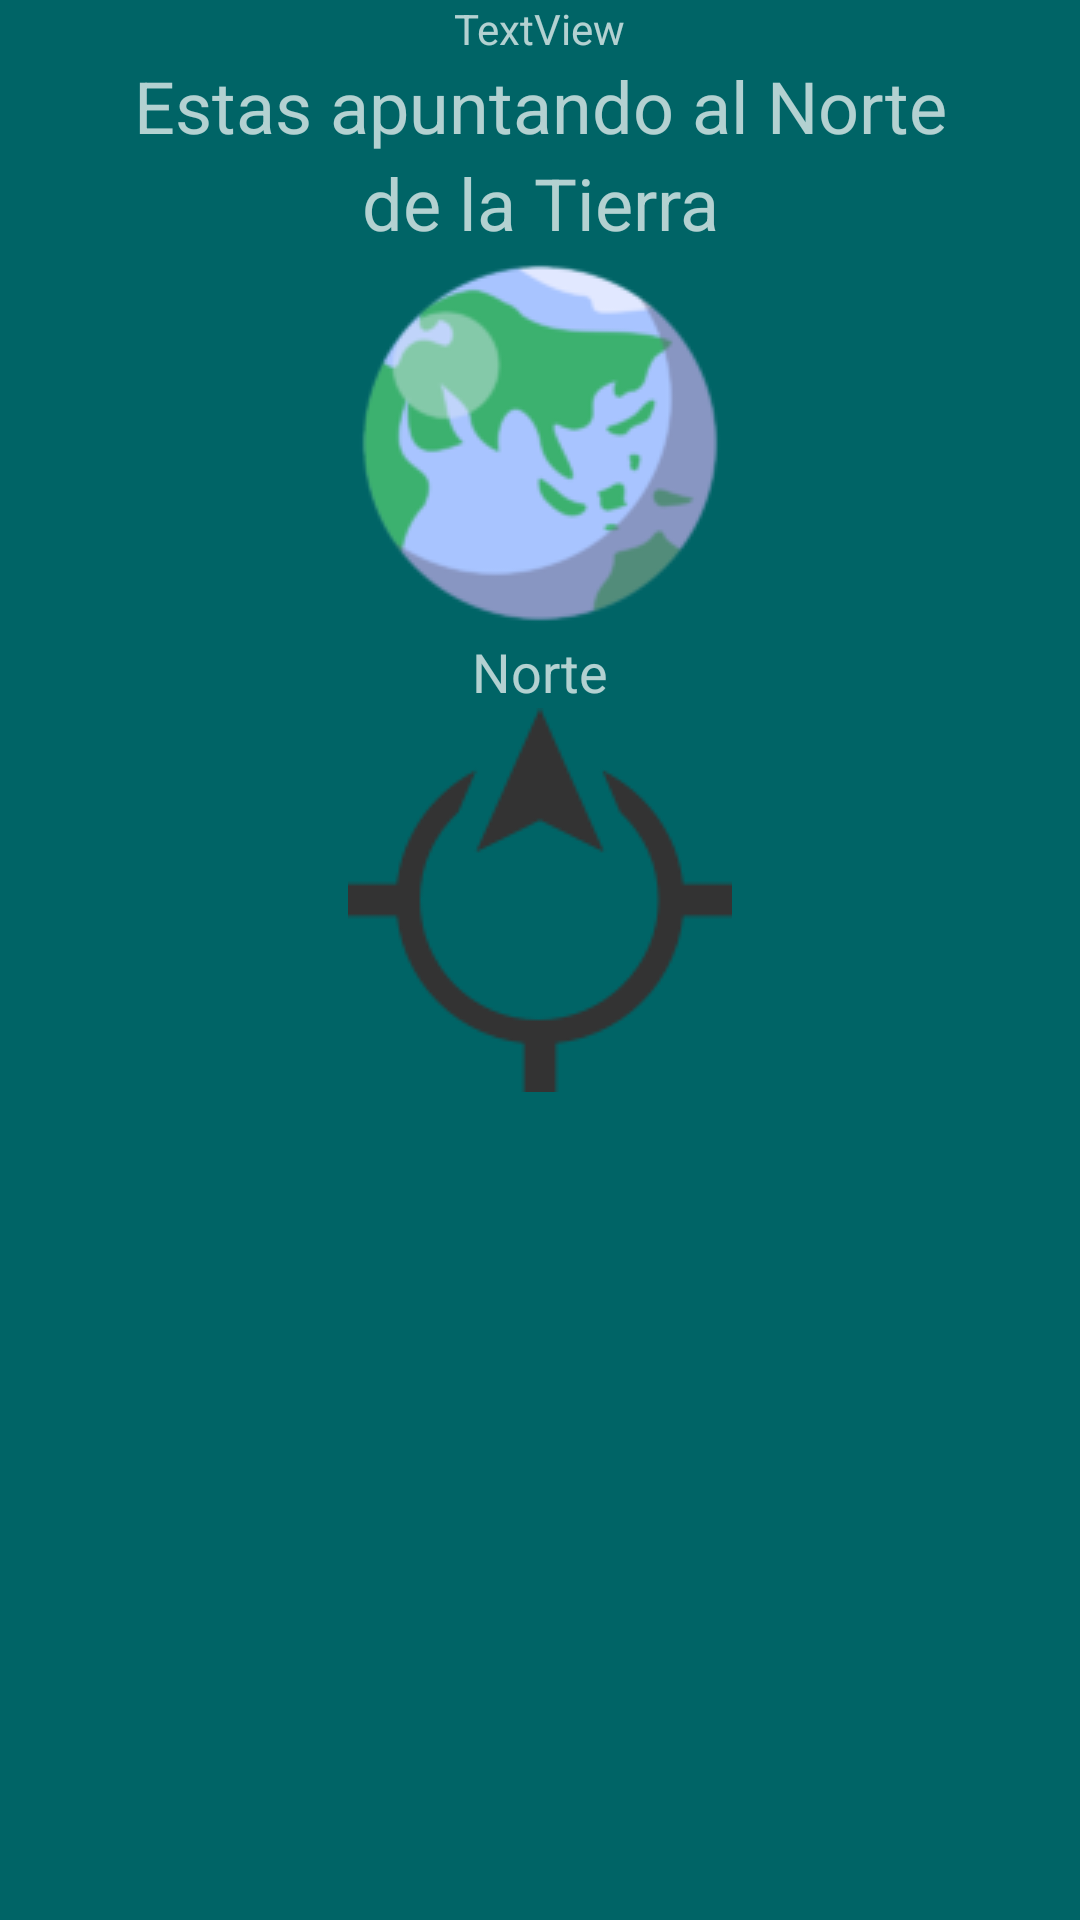

Reconstruct the res/layout file that produces this screen, plus the resources it refers to.
<!-- AndroidManifest.xml: application theme Theme.AppCompat.NoActionBar -->
<!-- res/layout/activity__brujula.xml -->
<?xml version="1.0" encoding="utf-8"?>
<LinearLayout xmlns:android="http://schemas.android.com/apk/res/android"
    xmlns:app="http://schemas.android.com/apk/res-auto"
    xmlns:tools="http://schemas.android.com/tools"
    android:layout_width="match_parent"
    android:layout_height="match_parent"
    android:background="#006466"
    android:orientation="vertical"
    tools:context=".Activity_Brujula">

    <TextView
        android:id="@+id/tvSensor"
        android:layout_width="wrap_content"
        android:layout_height="wrap_content"
        android:layout_gravity="center"
        android:text="TextView" />

    <LinearLayout
        android:id="@+id/contenedor"
        android:layout_width="match_parent"
        android:layout_height="match_parent"
        android:orientation="vertical">

        <TextView
            android:id="@+id/lblApuntador"
            android:layout_width="match_parent"
            android:layout_height="wrap_content"
            android:gravity="center"
            android:text="Estas apuntando al Norte"
            android:textSize="24sp" />

        <TextView
            android:id="@+id/textView36"
            android:layout_width="match_parent"
            android:layout_height="wrap_content"
            android:gravity="center"
            android:text="de la Tierra"
            android:textSize="24sp" />

        <ImageView
            android:id="@+id/imageView33"
            android:layout_width="match_parent"
            android:layout_height="wrap_content"
            app:srcCompat="@drawable/elestudidelatierra" />

        <TextView
            android:id="@+id/lblDireccion"
            android:layout_width="match_parent"
            android:layout_height="wrap_content"
            android:gravity="center"
            android:text="Norte"
            android:textSize="18sp" />

        <ImageView
            android:id="@+id/imageViewDireccion"
            android:layout_width="match_parent"
            android:layout_height="wrap_content"
            app:srcCompat="@drawable/norte" />
    </LinearLayout>
</LinearLayout>
<!-- resources referenced by this layout -->
<resources>
  <!-- drawable elestudidelatierra: png bitmap (drawable, 12387 bytes) -->
  <!-- drawable norte: png bitmap (drawable, 2353 bytes) -->
</resources>
